The GitHub repository jiaming-cs/drawToLean contains a labelled image folder "data" with 4 categories: banana, apple, bus, fish. Examples follow, each with its label.

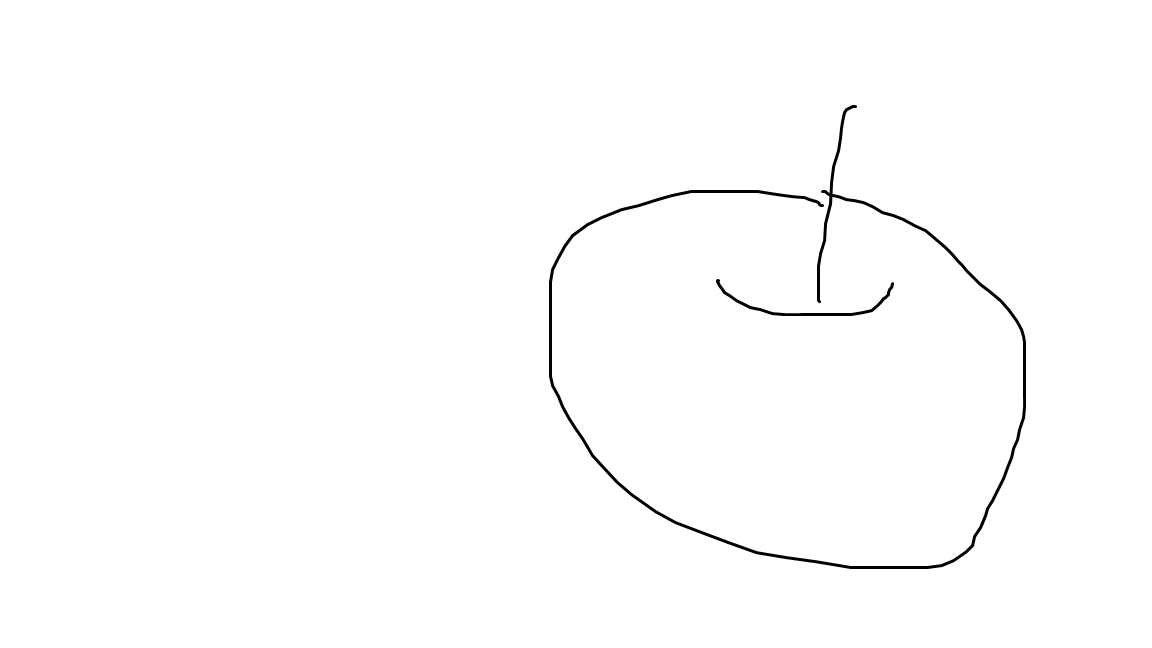
Label: apple

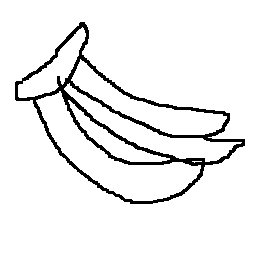
Label: banana

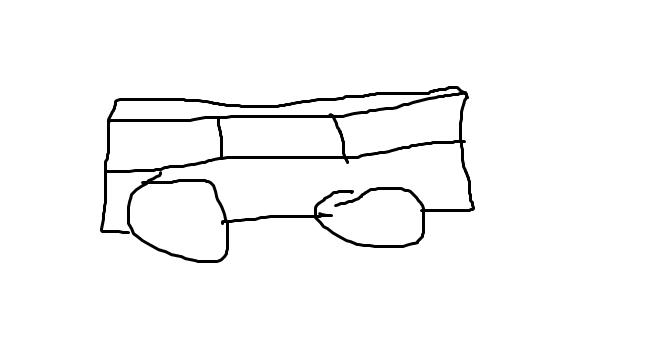
Label: bus

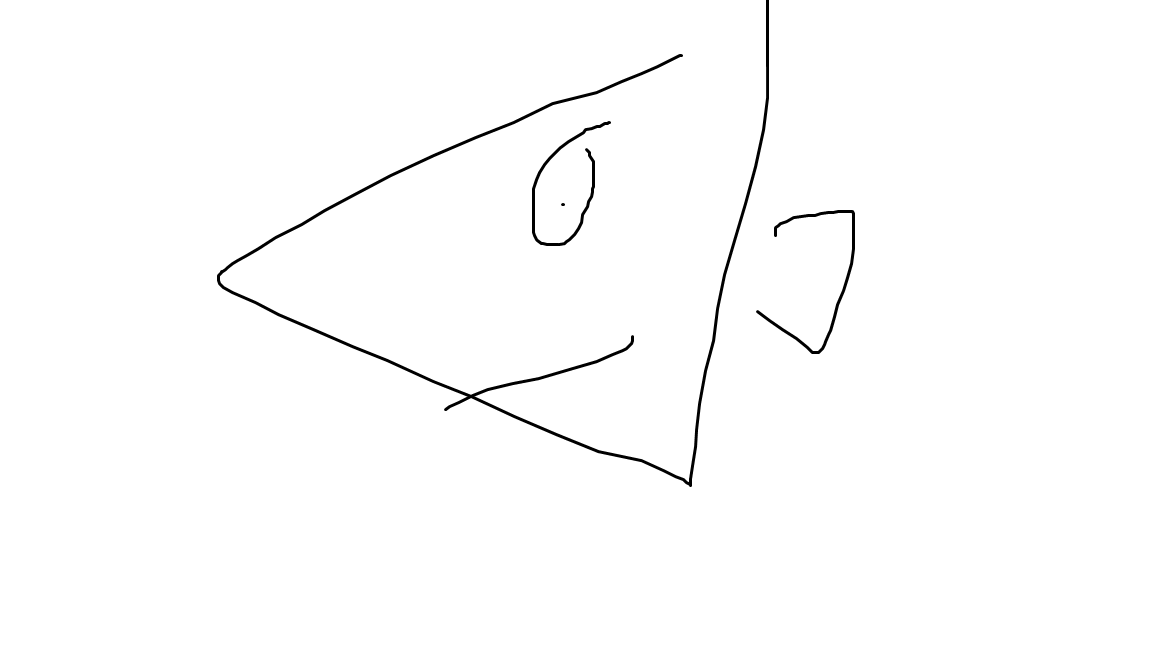
Label: fish

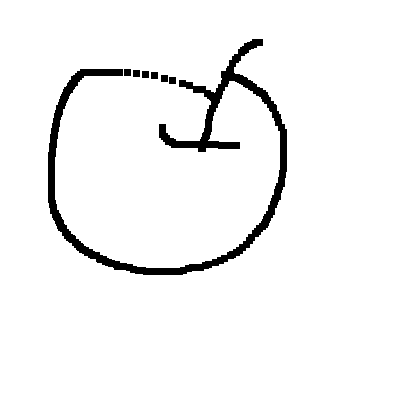
Label: apple

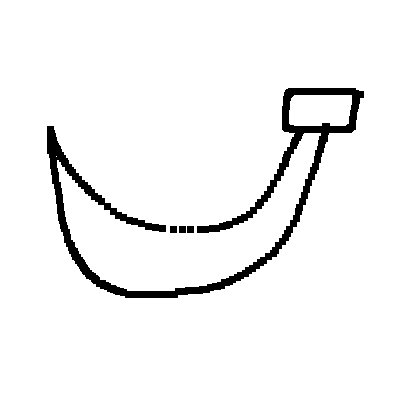
Label: banana
